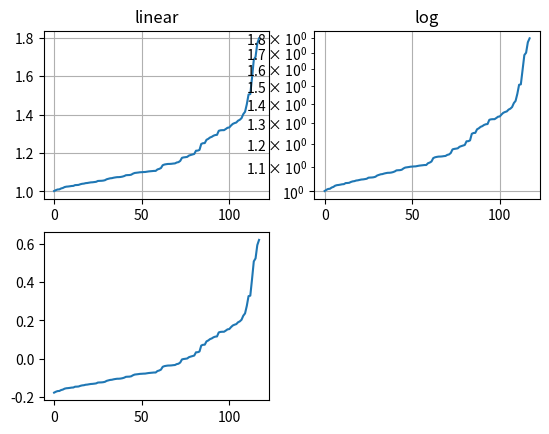

The script that saved this image: (Note: this script raises an exception after producing the figure.)
import numpy as np
import matplotlib.pyplot as plt

y = np.random.normal(loc=0.5, scale=0.4, size=1000)
y = y[(y > 0) & (y > 1)]
y.sort()
x = np.arange(len(y))

plt.figure(1)

plt.subplot(221)
plt.plot(x, y)
plt.yscale('linear')
plt.title('linear')
plt.grid(True)

plt.subplot(222)
plt.plot(x, y)
plt.yscale('log')
plt.title('log')
plt.grid(True)

plt.subplot(223)
plt.plot(x, y - y.mean())
plt.yscale('symlog', linthreshy=0.05)
plt.title('symlog')
plt.grid(True)

plt.subplot(223)
plt.plot(x, y)
plt.yscale('log')
plt.title('log')
plt.grid(True)

plt.savefig('images/nams_p6.png')